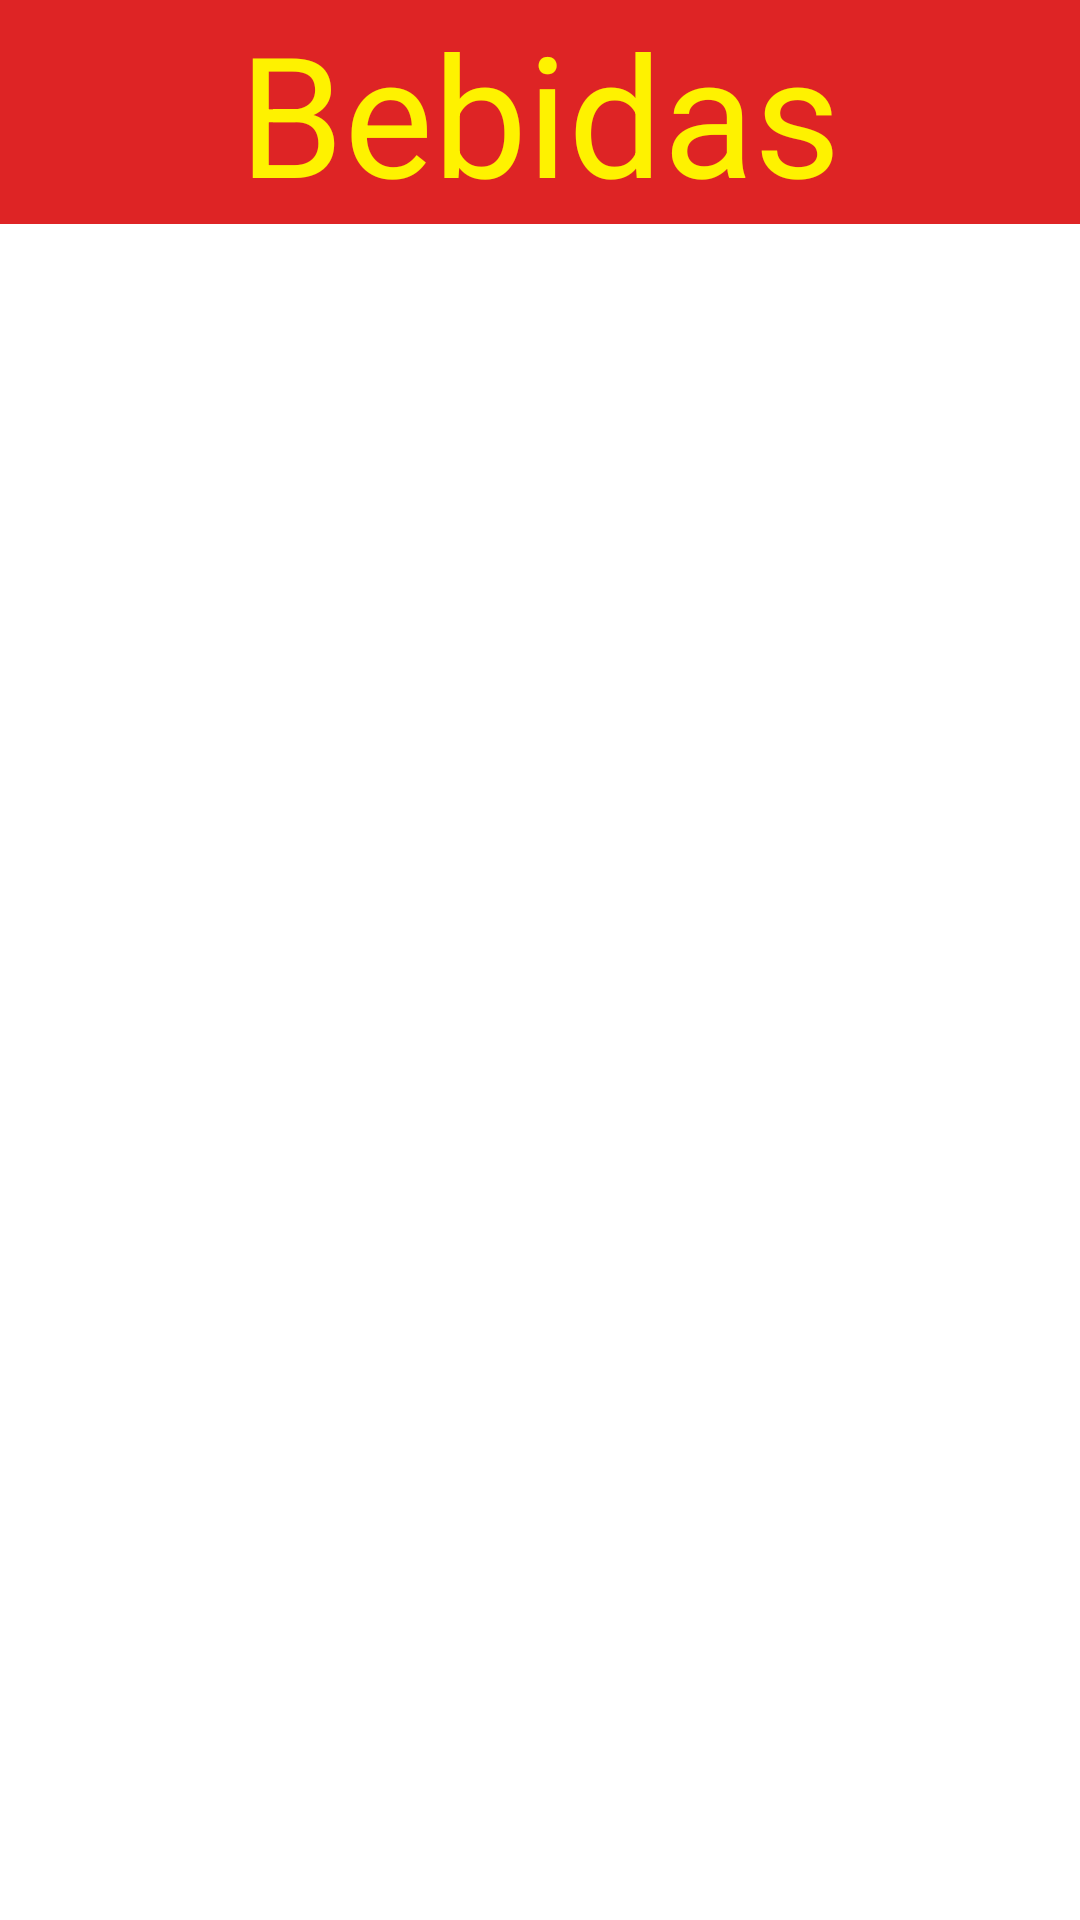

The Android layout XML behind this screen, and the referenced resources:
<!-- AndroidManifest.xml: application theme ThemeTitle -->
<!-- res/layout/activity_drinks.xml -->
<?xml version="1.0" encoding="utf-8"?>
<androidx.constraintlayout.widget.ConstraintLayout xmlns:android="http://schemas.android.com/apk/res/android"
    xmlns:app="http://schemas.android.com/apk/res-auto"
    xmlns:tools="http://schemas.android.com/tools"
    android:id="@+id/activity_login"
    android:layout_width="match_parent"
    android:layout_height="match_parent"
    android:background="@color/white"
    tools:context=".drink">

    <TextView
        android:id="@+id/textView"
        android:layout_width="0dp"
        android:layout_height="wrap_content"
        android:background="@color/red"
        android:gravity="center"
        android:text="@string/bebidas"
        android:textColor="@color/yellow"
        android:textSize="56sp"
        app:layout_constraintBottom_toBottomOf="parent"
        app:layout_constraintEnd_toEndOf="parent"
        app:layout_constraintHorizontal_bias="0.0"
        app:layout_constraintStart_toStartOf="parent"
        app:layout_constraintTop_toTopOf="parent"
        app:layout_constraintVertical_bias="0.0" />

    <androidx.recyclerview.widget.RecyclerView
        android:id="@+id/sucos_list_recicleview"
        android:layout_width="0dp"
        android:layout_height="0dp"
        app:layout_constraintBottom_toBottomOf="parent"
        app:layout_constraintEnd_toEndOf="parent"
        app:layout_constraintStart_toStartOf="parent"
        app:layout_constraintTop_toBottomOf="@+id/textView" />

</androidx.constraintlayout.widget.ConstraintLayout>
<!-- resources referenced by this layout -->
<resources>
  <color name="red">#DE2425</color>
  <color name="white">#FFFFFF</color>
  <color name="yellow">#FEF200</color>
  <string name="bebidas">Bebidas</string>
  <style name="ThemeTitle" parent="Theme.AppCompat.Light.DarkActionBar">
          
          <item name="colorPrimary">@color/yellow</item>
          <item name="colorPrimaryDark">@color/red</item>
      </style>
</resources>
